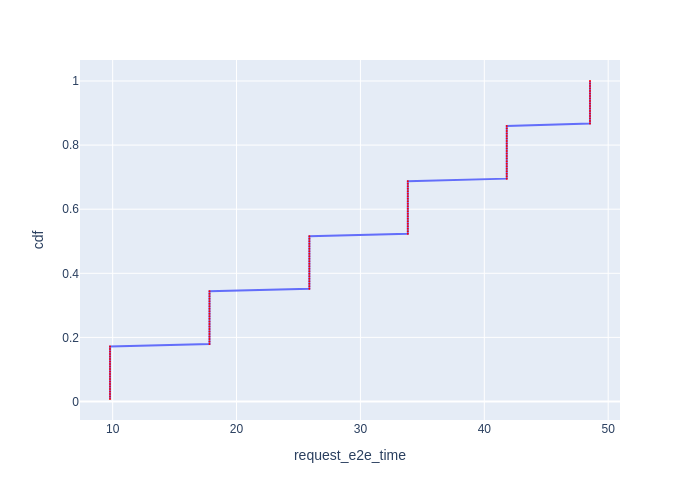

The data file committed next to this chart (first rows):
Request Id, request_e2e_time, cdf
0_0, 9.785, 0.007812
0_1, 9.785, 0.01562
0_2, 9.785, 0.02344
0_3, 9.785, 0.03125
0_4, 9.785, 0.03906
0_5, 9.785, 0.04688
0_6, 9.786, 0.05469
0_7, 9.786, 0.0625
0_8, 9.786, 0.07031
0_9, 9.786, 0.07812
0_10, 9.786, 0.08594
0_11, 9.786, 0.09375
0_12, 9.786, 0.1016
0_13, 9.786, 0.1094
0_14, 9.786, 0.1172
0_15, 9.787, 0.125
0_16, 9.787, 0.1328
0_17, 9.787, 0.1406
0_18, 9.787, 0.1484
0_19, 9.787, 0.1562
0_20, 9.787, 0.1641
0_21, 9.787, 0.1719
0_22, 17.82, 0.1797
0_23, 17.82, 0.1875
0_24, 17.82, 0.1953
0_25, 17.82, 0.2031
0_26, 17.82, 0.2109
0_27, 17.82, 0.2188
0_28, 17.82, 0.2266
0_29, 17.82, 0.2344
0_30, 17.82, 0.2422
0_31, 17.82, 0.25
0_32, 17.82, 0.2578
0_33, 17.82, 0.2656
0_34, 17.82, 0.2734
0_35, 17.82, 0.2812
0_36, 17.82, 0.2891
0_37, 17.82, 0.2969
0_38, 17.82, 0.3047
0_39, 17.82, 0.3125
0_40, 17.82, 0.3203
0_41, 17.82, 0.3281
0_42, 17.82, 0.3359
0_43, 17.82, 0.3438
0_44, 25.88, 0.3516
0_45, 25.88, 0.3594
0_46, 25.88, 0.3672
0_47, 25.88, 0.375
0_48, 25.88, 0.3828
0_49, 25.88, 0.3906
0_50, 25.88, 0.3984
0_51, 25.88, 0.4062
0_52, 25.88, 0.4141
0_53, 25.88, 0.4219
0_54, 25.88, 0.4297
0_55, 25.88, 0.4375
0_56, 25.88, 0.4453
0_57, 25.88, 0.4531
0_58, 25.88, 0.4609
0_59, 25.88, 0.4688
... 68 more rows
